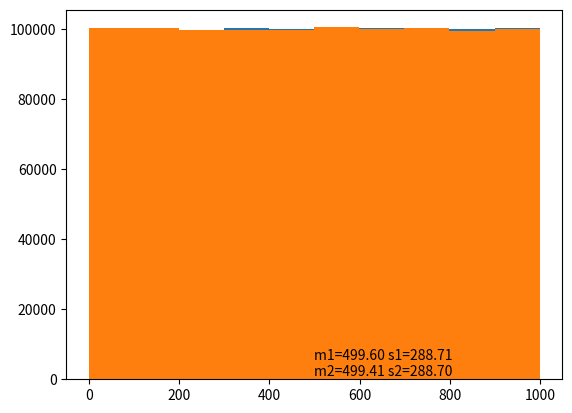

This chart was generated by the following Python code:
"""Generating 3 Random digits vs One num 0-999."""
import numpy as np
import pandas as pd
import matplotlib.pyplot as plt


def rand_dig():
    """Return a random digit."""
    return np.random.randint(0, 10)


def main():
    """Test whether the distributions data1 and data2 are the same."""
    # Numbers to generate
    N = 1000000
    # generate a single number 0-999
    data1 = np.random.randint(low=0, high=1000, size=N)
    data2 = np.array(
        100*rand_dig() + 10*rand_dig() + 1*rand_dig() for _ in range(N))

    df = pd.DataFrame({"single": data1, "separate": data2})
    plt.hist(df['single'])
    plt.hist(df['separate'])
    m1 = df['single'].mean()
    m2 = df['separate'].mean()
    s1 = df['single'].std()
    s2 = df['separate'].std()
    plt.text(500, 1000, f"m1={m1:.2f} s1={s1:.2f}\nm2={m2:.2f} s2={s2:.2f}")
    plt.show()


if __name__ == "__main__":
    main()
